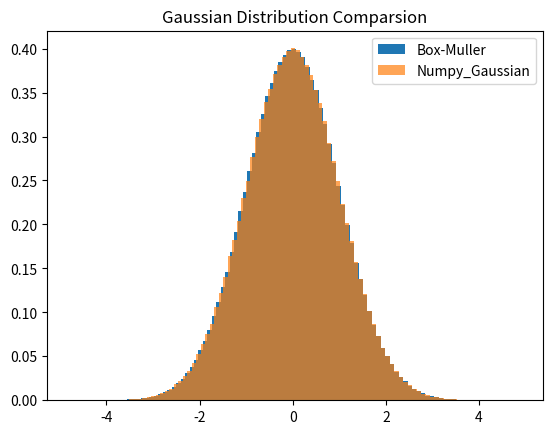

Write the Python code that produced this figure.
import numpy as np
import matplotlib.pyplot as plt

mu= 0    # Mean
std = 1  # standard Deviation
N= 1000000

data= []  # store value from  Muller Method

# Gaussian Using Numpy Function
data_np= np.random.normal(mu, std, N)

# Using Box - Muller Method
for _ in range(N // 2):
	u1= np.random.rand()  
	u2= np.random.rand()

	z0= np.sqrt((-2* np.log(u1)))* np.cos(2*np.pi*u2)
	z1= np.sqrt((-2* np.log(u1)))* np.sin(2*np.pi*u2)

	data.append(mu + std*z0)
	data.append(mu + std*z1)

# Plotting
plt.hist(data, bins=100, density= True, alpha=1, label= "Box-Muller")
plt.hist(data_np, bins=100, density= True, alpha=0.7, label= "Numpy_Gaussian")
plt.title("Gaussian Distribution Comparsion")
plt.legend()
plt.savefig("box_muller.png", dpi=400)
plt.show()
